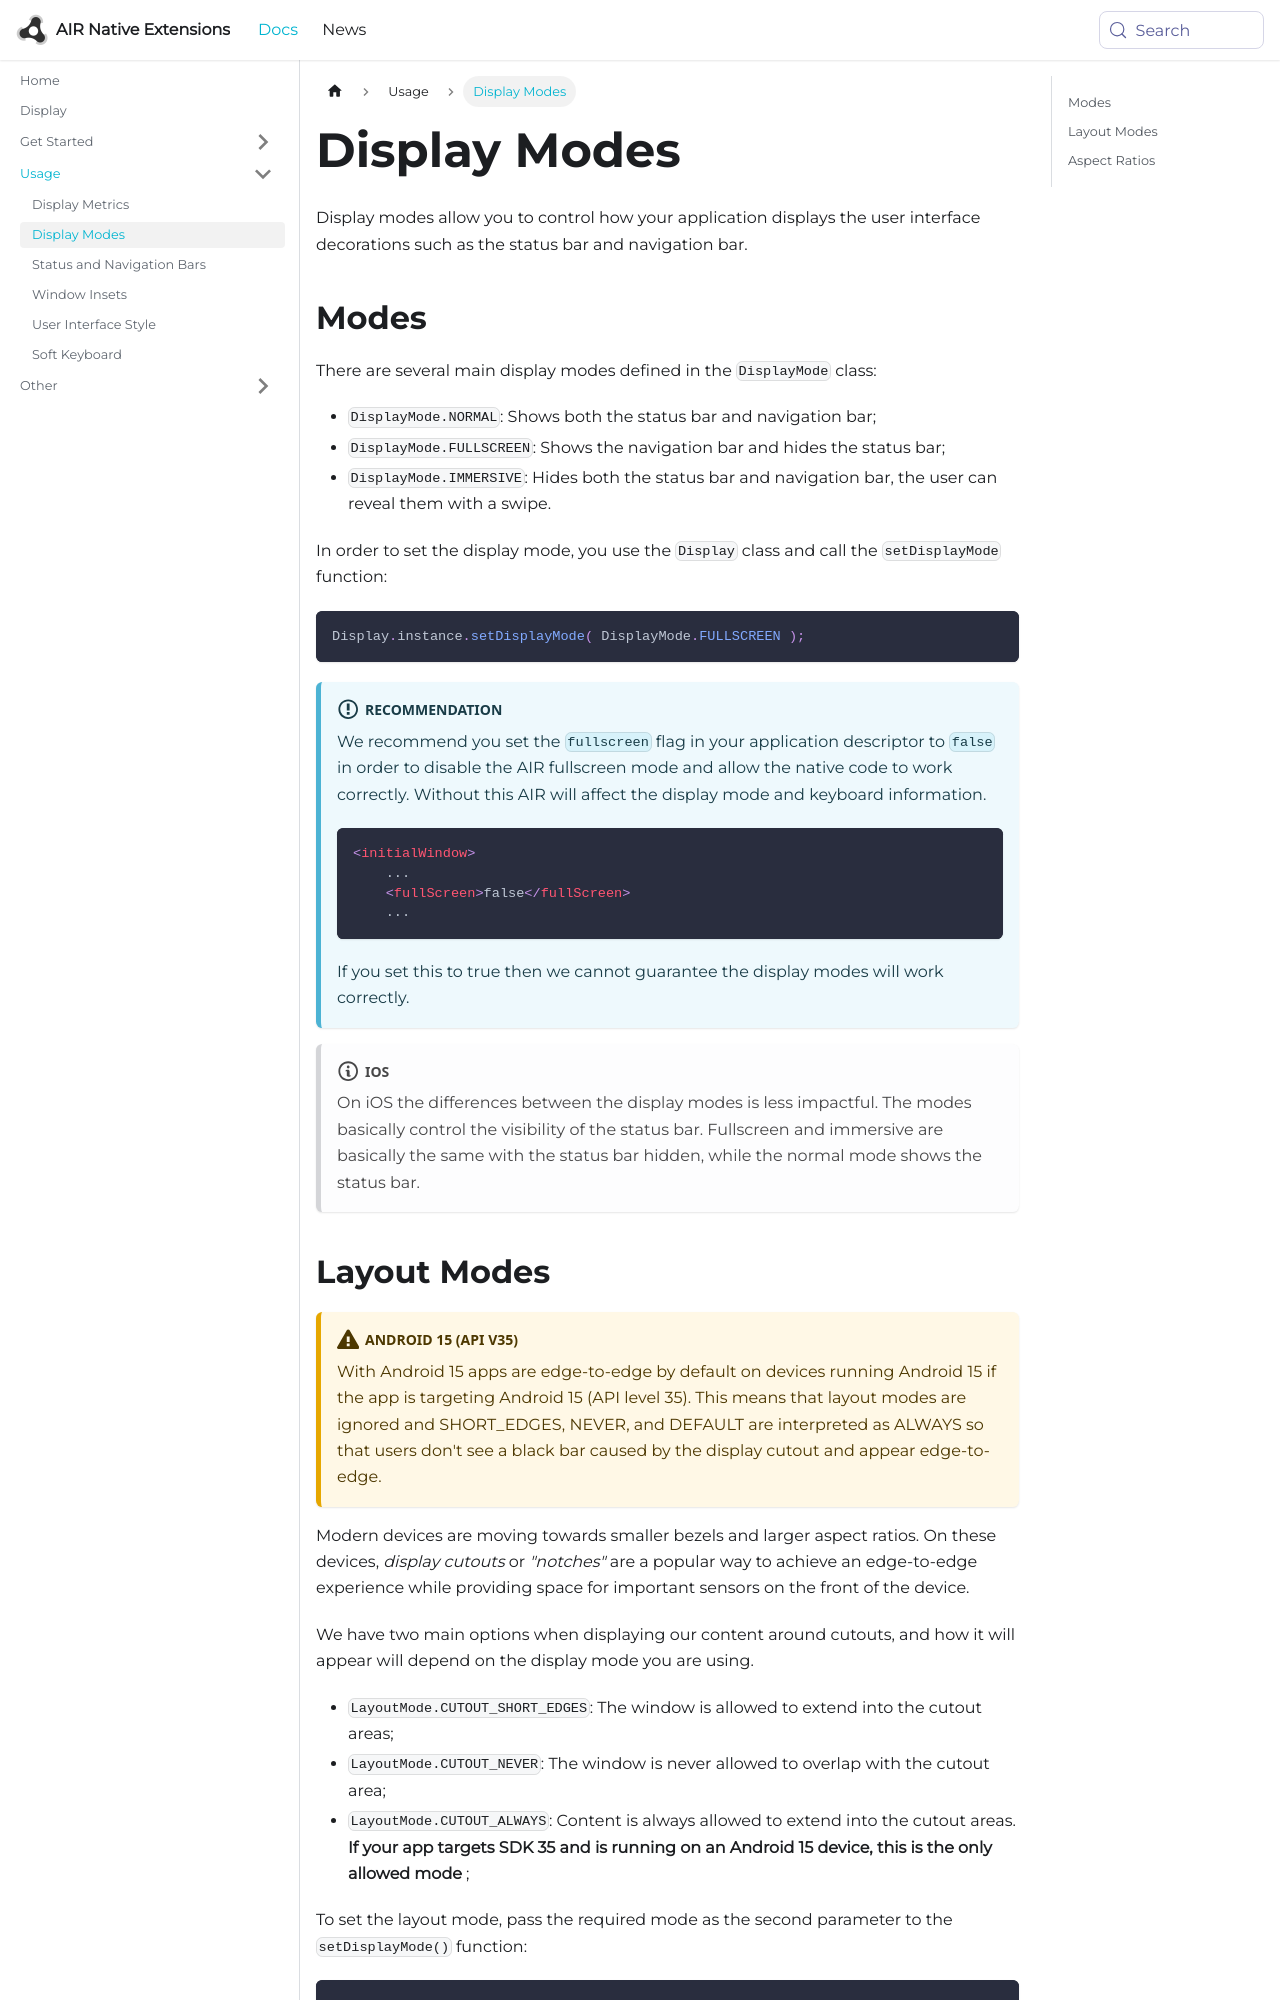

repository: airnativeextensions/nativeextensions-documentation · page: docs/display/display-modes/index.html · generator: docusaurus

---
title: Display Modes
sidebar_label: Display Modes
---

Display modes allow you to control how your application displays the user interface decorations such as the status bar and navigation bar. 

## Modes

There are several main display modes defined in the `DisplayMode` class:

- `DisplayMode.NORMAL`: Shows both the status bar and navigation bar;
- `DisplayMode.FULLSCREEN`: Shows the navigation bar and hides the status bar;
- `DisplayMode.IMMERSIVE`: Hides both the status bar and navigation bar, the user can reveal them with a swipe.


In order to set the display mode, you use the `Display` class and call the `setDisplayMode` function:

```actionscript
Display.instance.setDisplayMode( DisplayMode.FULLSCREEN );
```


:::info Recommendation
We recommend you set the `fullscreen` flag in your application descriptor to `false` in order to disable the AIR fullscreen mode and allow the native code to work correctly. Without this AIR will affect the display mode and keyboard information. 
```xml 
<initialWindow>
    ...
    <fullScreen>false</fullScreen>
    ...
```
